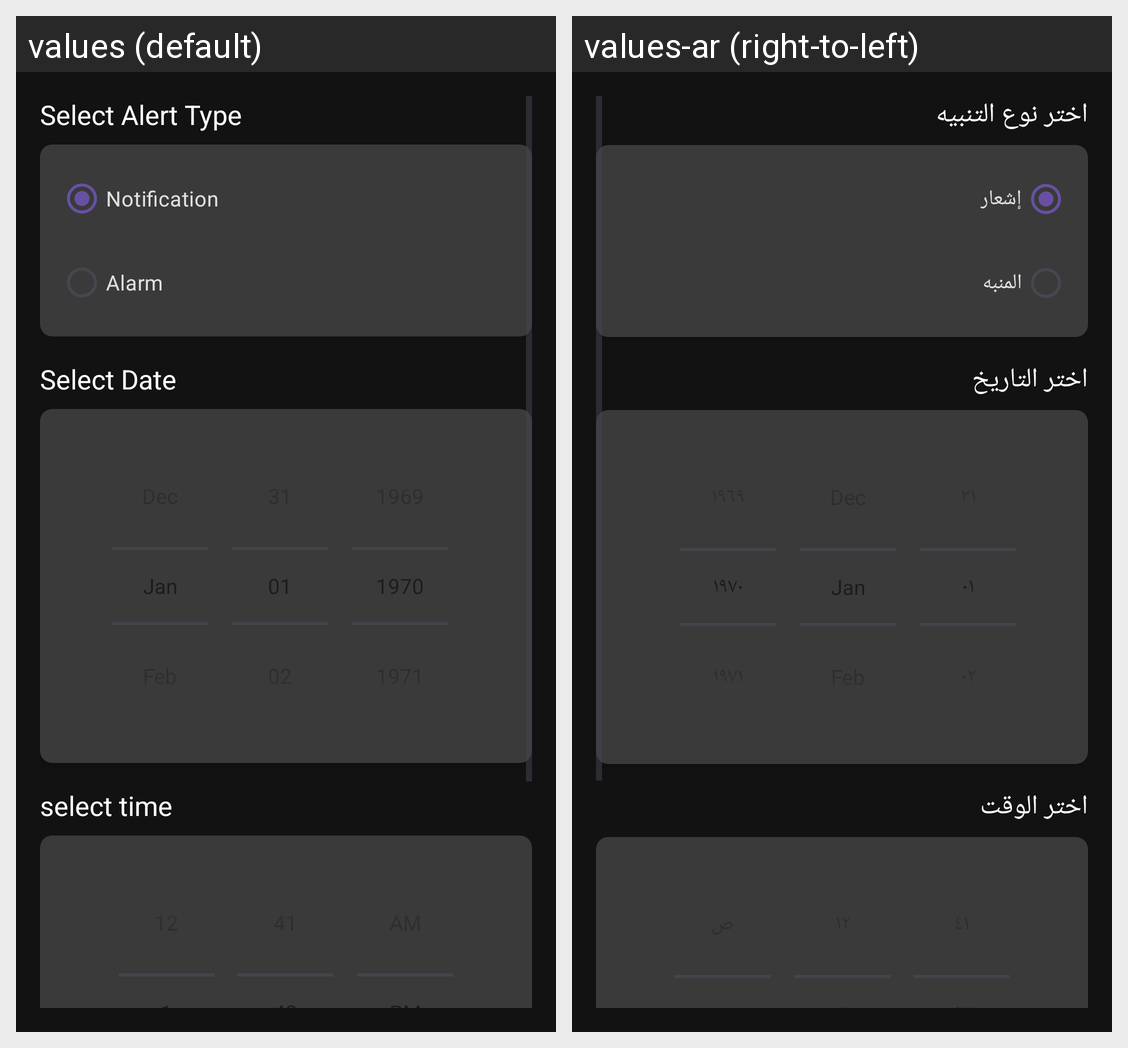

For this localized Android screen grid, give each drawn string resource with its value in every locale shown.
Android screen res/layout/fragment_select_time.xml rendered under 2 locales, left to right: values (default), values-ar (right-to-left). Device: Nexus 5 (rendered at 1080×1920; each locale shown at half size, 540×960, under a caption strip naming it); theme Theme.Weathery.
Strings drawn on this screen, with the default value and each locale's value (text and hints the layout hard-codes, and strings that could not be matched under every locale, appear in the picture but are not listed):

SelectAlertType
  values: Select Alert Type
  values-ar: اختر نوع التنبيه

Notification
  values: Notification
  values-ar: إشعار

Alarm
  values: Alarm
  values-ar: المنبه

SelectDate
  values: Select Date
  values-ar: اختر التاريخ

SelectTime
  values: select time
  values-ar: اختر الوقت
